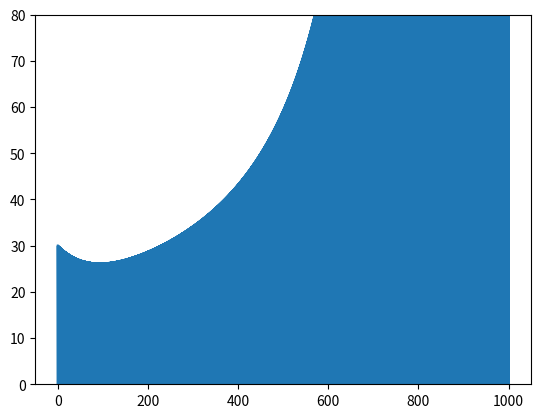
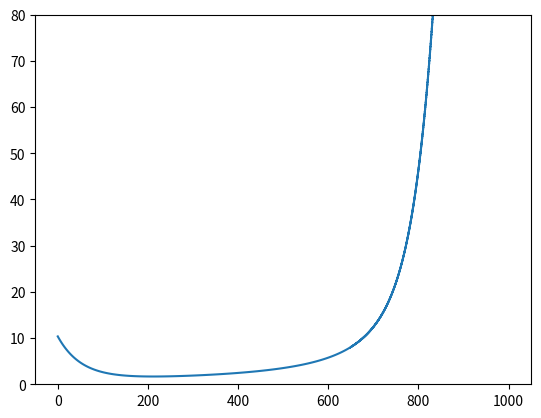

These charts were generated, in order, by the following Python code:
import numpy as np
import matplotlib.pyplot as plt

#Define Simulation Parameters
eyeMin = -20
eyeMax = 20
eyeRes = 4000
maxFreq = 80
totalTime = 1000 #14000 final length for tau calculation

dt = .01
P0=.1
t_f = 2000
t_s = 50
f = 1/(t_f*80)

tIdx=1
tVect = np.arange(0,totalTime,dt)
rVect = np.zeros(len(tVect))
sVect = np.zeros(len(tVect))
PRelVect = np.zeros(len(tVect))
def Inverse(sLast,rLast):
    return (P0 + t_f*f*rLast) / (1+t_f*f*rLast) / sLast
def FacFunc(rLast):
    return (P0 + t_f*f*rLast) / (1+t_f*f*rLast) * rLast

rVect[0] = 30
PRelVect[0] = P0
sVect[0] = FacFunc(rVect[0])

while tIdx < len(tVect):
    PRelVect[tIdx] = PRelVect[tIdx-1] + dt/t_f * (-PRelVect[tIdx-1] + P0 + t_f*f*rVect[tIdx-1]*(1-PRelVect[tIdx-1]))
    sVect[tIdx] = sVect[tIdx-1] + dt/t_s * (-sVect[tIdx-1] + PRelVect[tIdx-1]*rVect[tIdx-1])
    rVect[tIdx] = Inverse(rVect[tIdx-1],sVect[tIdx-1])
    if(tIdx < 10):
        print(rVect[tIdx],sVect[tIdx])
        input()
    tIdx = tIdx + 1

plt.plot(tVect, rVect)
plt.ylim((0,80))
plt.show()
plt.plot(tVect, sVect)
plt.ylim((0,80))
plt.show()
